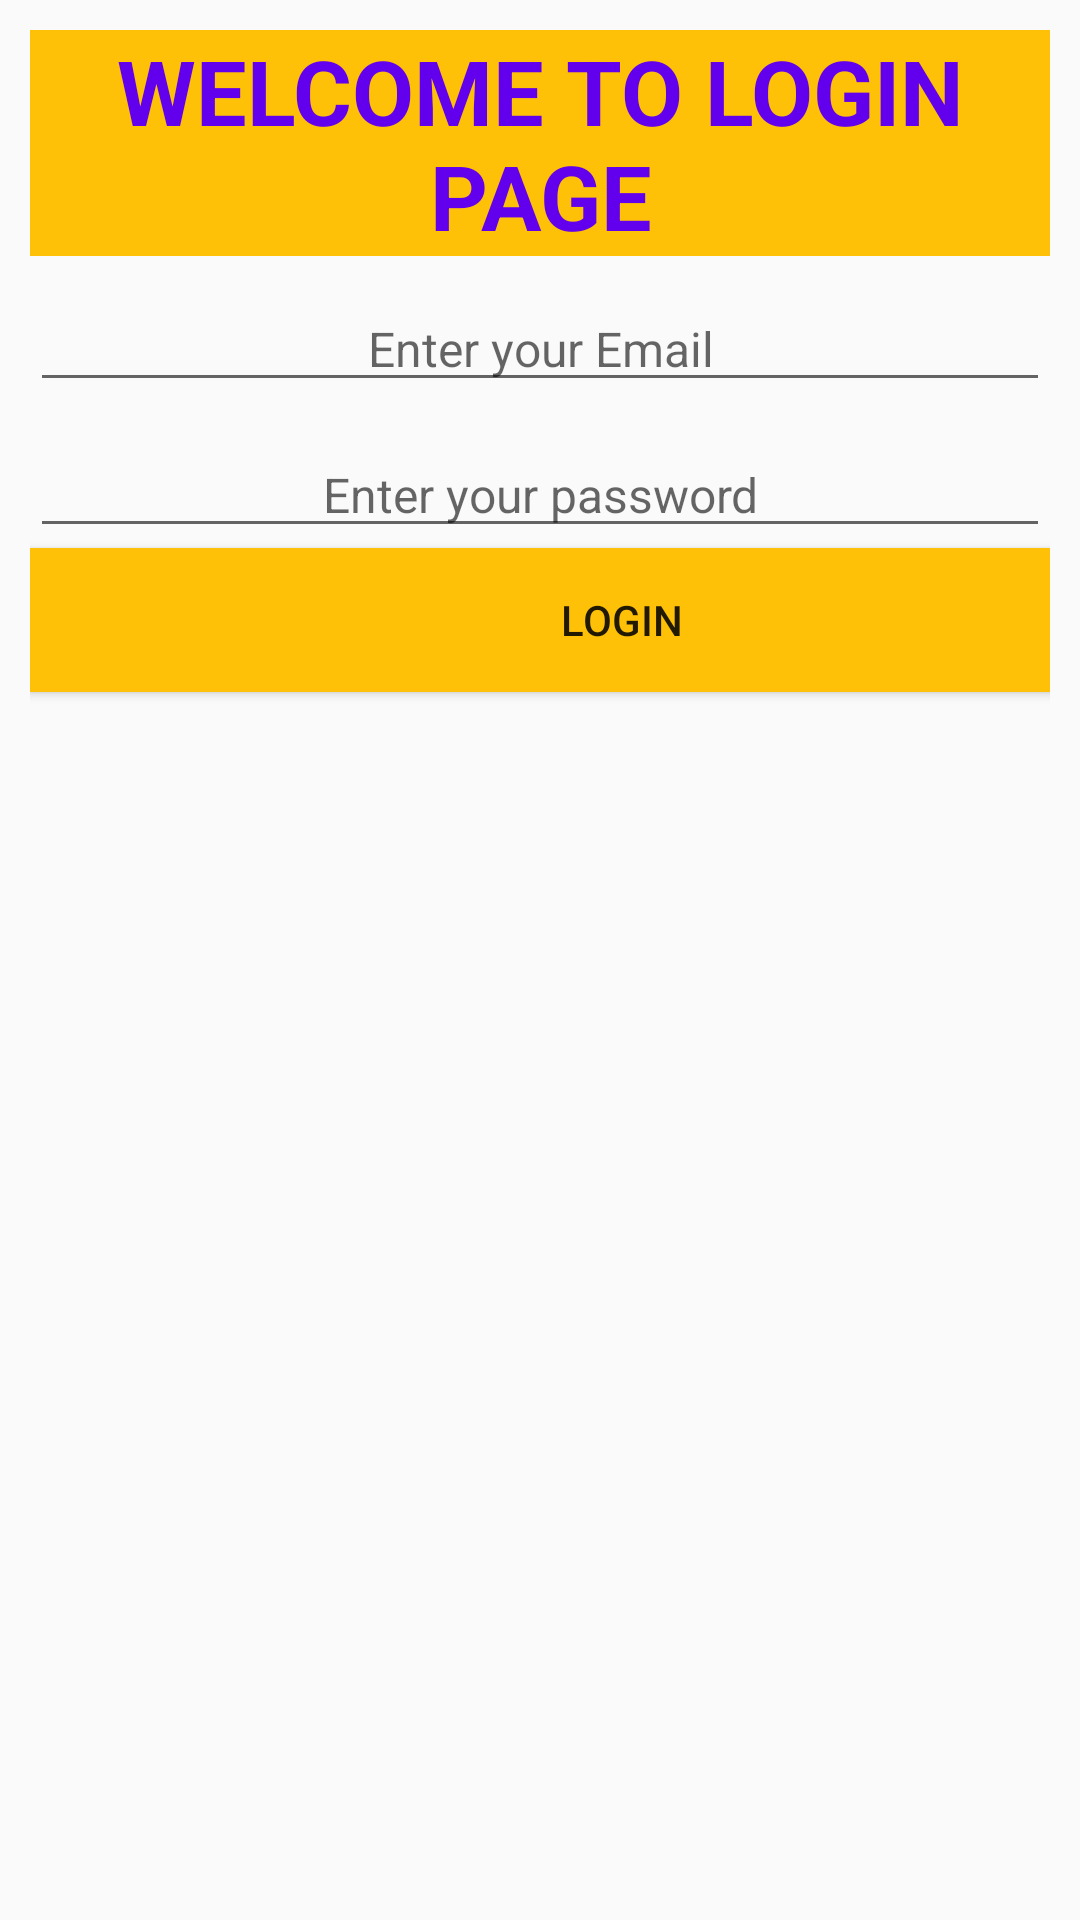

Produce the Android XML layout that renders to this screen, including the resource entries it uses.
<!-- AndroidManifest.xml: application theme AppTheme -->
<!-- res/layout/activity_main.xml -->
<?xml version="1.0" encoding="utf-8"?>
<LinearLayout xmlns:android="http://schemas.android.com/apk/res/android"
    xmlns:app="http://schemas.android.com/apk/res-auto"
    xmlns:tools="http://schemas.android.com/tools"
    android:layout_width="match_parent"
    android:layout_height="match_parent"
    android:orientation="vertical"
    android:padding="10dp"
    tools:context=".MainActivity">

    <TextView
        android:id="@+id/textView"
        android:layout_width="match_parent"
        android:layout_height="wrap_content"
        android:background="@color/yellow"
        android:text="Welcome to Login Page"
        android:textAlignment="center"
        android:textAllCaps="true"
        android:textColor="@color/colorPrimary"
        android:textSize="30sp"
        android:textStyle="bold" />

    <EditText
        android:layout_width="match_parent"
        android:layout_height="wrap_content"
        android:layout_marginTop="10dp"
        android:hint="Enter your Email"
        android:textAlignment="center"
        android:textSize="16sp" />

    <EditText
        android:layout_width="match_parent"
        android:layout_height="wrap_content"
        android:layout_marginTop="10dp"
        android:hint="Enter your password"
        android:textAlignment="center"
        android:textSize="16sp" />

    <Button
        android:id="@+id/button"
        android:layout_width="394dp"
        android:layout_height="wrap_content"
        android:text="Login"
        android:background="@color/yellow"
        tools:layout_editor_absoluteX="155dp"
        tools:layout_editor_absoluteY="432dp" />


</LinearLayout>
<!-- resources referenced by this layout -->
<resources>
  <color name="colorPrimary">#6200EE</color>
  <color name="yellow">#FFC107</color>
  <style name="AppTheme" parent="Theme.AppCompat.Light.DarkActionBar">
          
          <item name="colorPrimary">@color/colorPrimary</item>
          <item name="colorPrimaryDark">@color/colorPrimaryDark</item>
          <item name="colorAccent">@color/colorAccent</item>
      </style>
  <color name="colorPrimaryDark">#3700B3</color>
  <color name="colorAccent">#03DAC5</color>
</resources>
